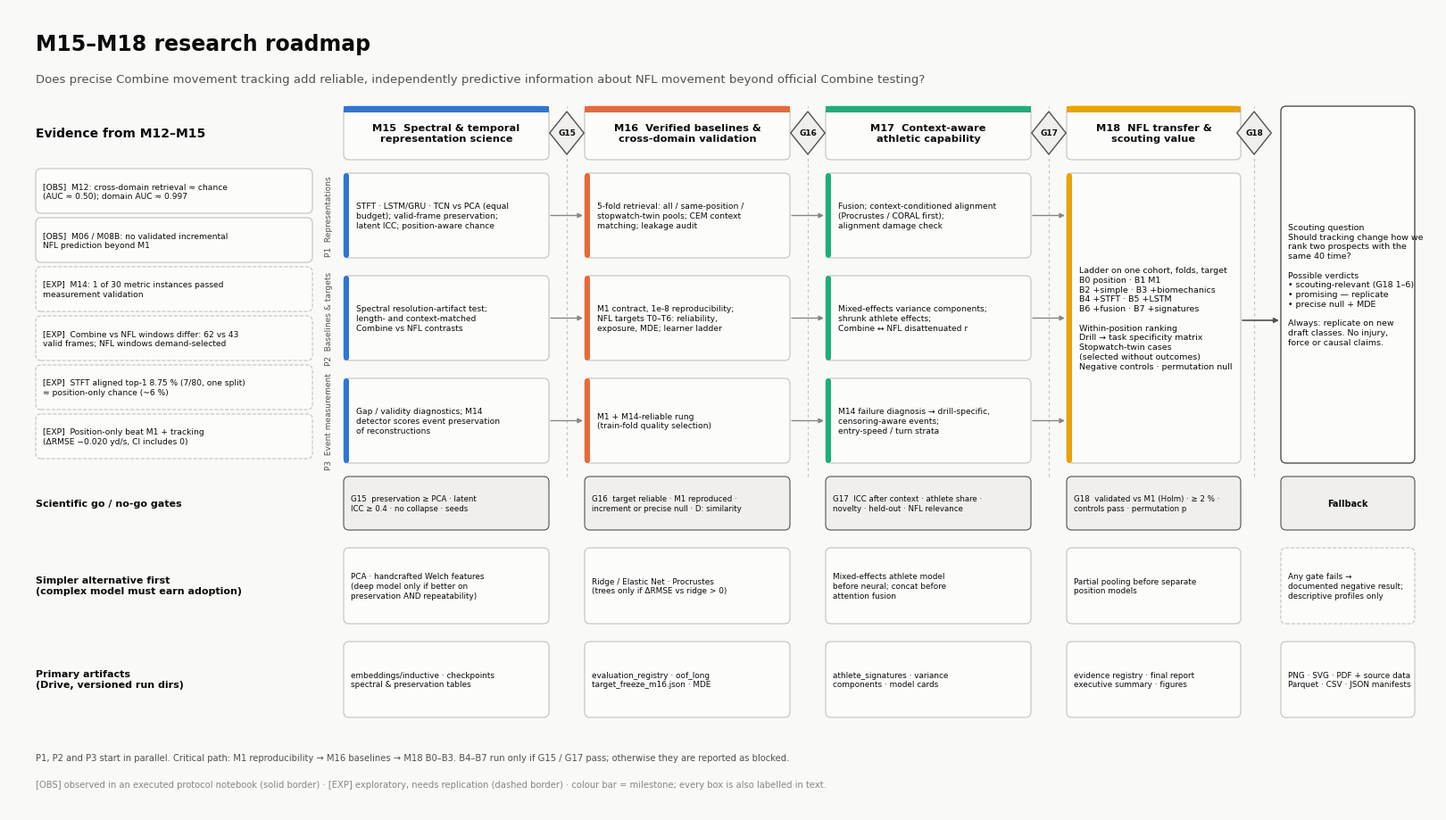

The matplotlib source for this figure:
"""M15–M18 research roadmap figure (16:9, publication quality).

Authored statically on 2026-10-20 and NEVER executed by the author: run it in Colab and look at the output
before using it. It needs matplotlib only.

Usage (Colab, from the repository root):

    !python scripts/figures/m15_m18_roadmap_figure.py --out figures/roadmap

or, from a notebook cell (``scripts`` is not a package, so run the file rather than importing it):

    %run scripts/figures/m15_m18_roadmap_figure.py --out figures/roadmap

Outputs:
    figures/roadmap/M15_M18_RESEARCH_ROADMAP.{png,svg,pdf}
    figures/roadmap/M15_M18_RESEARCH_ROADMAP__data.json     (the figure's text content = its source data)

Evidence labels follow docs/research/M15_M18_MASTER_RESEARCH_ROADMAP.md § 0:
[OBS] observed in an executed, protocol-conforming notebook · [EXP] exploratory, needs replication.
Every number on the figure is copied from that document; nothing here is a result.
"""

from __future__ import annotations

import argparse
import json
from pathlib import Path
from typing import Any

import matplotlib.pyplot as plt
from matplotlib.patches import FancyArrowPatch, FancyBboxPatch, Polygon

# ---------------------------------------------------------------- palette (dataviz reference instance, light mode)
SURFACE = "#fcfcfb"
PAGE = "#f9f9f7"
INK = "#0b0b0b"
INK_2 = "#52514e"
MUTED = "#898781"
HAIRLINE = "#c3c2b7"
NEUTRAL = "#f0efec"
# milestone identity = categorical slots 1–4 in fixed order (blue, orange, aqua, yellow); always paired with a text label
MILESTONE_COLOR = {"M15": "#2a78d6", "M16": "#eb6834", "M17": "#1baf7a", "M18": "#eda100"}

FONT = {"family": "sans-serif", "sans-serif": ["DejaVu Sans", "Arial", "Helvetica"]}

# ---------------------------------------------------------------- content (the figure's source data)
TITLE = "M15–M18 research roadmap"
SUBTITLE = ("Does precise Combine movement tracking add reliable, independently predictive information about NFL movement "
            "beyond official Combine testing?")

EVIDENCE = [
    ("OBS", "M12: cross-domain retrieval ≈ chance\n(AUC ≈ 0.50); domain AUC ≈ 0.997"),
    ("OBS", "M06 / M08B: no validated incremental\nNFL prediction beyond M1"),
    ("EXP", "M14: 1 of 30 metric instances passed\nmeasurement validation"),
    ("EXP", "Combine vs NFL windows differ: 62 vs 43\nvalid frames; NFL windows demand-selected"),
    ("EXP", "STFT aligned top-1 8.75 % (7/80, one split)\n≈ position-only chance (~6 %)"),
    ("EXP", "Position-only beat M1 + tracking\n(ΔRMSE −0.020 yd/s, CI includes 0)"),
]

MILESTONES = {
    "M15": "M15  Spectral & temporal\nrepresentation science",
    "M16": "M16  Verified baselines &\ncross-domain validation",
    "M17": "M17  Context-aware\nathletic capability",
    "M18": "M18  NFL transfer &\nscouting value",
}

LANES = {
    "P1": "P1  Representations",
    "P2": "P2  Baselines & targets",
    "P3": "P3  Event measurement",
}

CELLS = {
    ("P1", "M15"): "STFT · LSTM/GRU · TCN vs PCA (equal\nbudget); valid-frame preservation;\nlatent ICC; position-aware chance",
    ("P1", "M16"): "5-fold retrieval: all / same-position /\nstopwatch-twin pools; CEM context\nmatching; leakage audit",
    ("P1", "M17"): "Fusion; context-conditioned alignment\n(Procrustes / CORAL first);\nalignment damage check",
    ("P2", "M15"): "Spectral resolution-artifact test;\nlength- and context-matched\nCombine vs NFL contrasts",
    ("P2", "M16"): "M1 contract, 1e-8 reproducibility;\nNFL targets T0–T6: reliability,\nexposure, MDE; learner ladder",
    ("P2", "M17"): "Mixed-effects variance components;\nshrunk athlete effects;\nCombine ↔ NFL disattenuated r",
    ("P3", "M15"): "Gap / validity diagnostics; M14\ndetector scores event preservation\nof reconstructions",
    ("P3", "M16"): "M1 + M14-reliable rung\n(train-fold quality selection)",
    ("P3", "M17"): "M14 failure diagnosis → drill-specific,\ncensoring-aware events;\nentry-speed / turn strata",
}

M18_TEXT = ("Ladder on one cohort, folds, target\n"
            "B0 position · B1 M1\n"
            "B2 +simple · B3 +biomechanics\n"
            "B4 +STFT · B5 +LSTM\n"
            "B6 +fusion · B7 +signatures\n"
            "\n"
            "Within-position ranking\n"
            "Drill → task specificity matrix\n"
            "Stopwatch-twin cases\n"
            "(selected without outcomes)\n"
            "Negative controls · permutation null")

GATES = {
    "G15": "G15  preservation ≥ PCA · latent\nICC ≥ 0.4 · no collapse · seeds",
    "G16": "G16  target reliable · M1 reproduced ·\nincrement or precise null · D: similarity",
    "G17": "G17  ICC after context · athlete share ·\nnovelty · held-out · NFL relevance",
    "G18": "G18  validated vs M1 (Holm) · ≥ 2 % ·\ncontrols pass · permutation p",
}

ALTERNATIVES = {
    "M15": "PCA · handcrafted Welch features\n(deep model only if better on\npreservation AND repeatability)",
    "M16": "Ridge / Elastic Net · Procrustes\n(trees only if ΔRMSE vs ridge > 0)",
    "M17": "Mixed-effects athlete model\nbefore neural; concat before\nattention fusion",
    "M18": "Partial pooling before separate\nposition models",
}

ARTIFACTS = {
    "M15": "embeddings/inductive · checkpoints\nspectral & preservation tables",
    "M16": "evaluation_registry · oof_long\ntarget_freeze_m16.json · MDE",
    "M17": "athlete_signatures · variance\ncomponents · model cards",
    "M18": "evidence registry · final report\nexecutive summary · figures",
}

SCOUTING = ("Scouting question\n"
            "Should tracking change how we\n"
            "rank two prospects with the\n"
            "same 40 time?\n"
            "\n"
            "Possible verdicts\n"
            "• scouting-relevant (G18 1–6)\n"
            "• promising — replicate\n"
            "• precise null + MDE\n"
            "\n"
            "Always: replicate on new\n"
            "draft classes. No injury,\n"
            "force or causal claims.")

PIVOT = "Any gate fails →\ndocumented negative result;\ndescriptive profiles only"
OUTPUTS = "PNG · SVG · PDF + source data\nParquet · CSV · JSON manifests"

# ---------------------------------------------------------------- layout (data coordinates: 16 × 9 = figure inches)
COLS = {"M15": (3.75, 2.3), "M16": (6.45, 2.3), "M17": (9.15, 2.3), "M18": (11.85, 1.95)}   # x0, width
GATE_X = {"G15": 6.25, "G16": 8.95, "G17": 11.65, "G18": 13.95}
HEADER = (7.3, 0.6)                                                   # y0, height
LANE_Y = {"P1": (6.2, 0.95), "P2": (5.05, 0.95), "P3": (3.9, 0.95)}
GATE_ROW = (3.15, 0.6)
ALT_ROW = (2.1, 0.85)
ART_ROW = (1.05, 0.85)
LEFT = (0.3, 3.1)                                                     # x0, width
RIGHT = (14.25, 1.5)


def _box(ax: Any, x: float, y: float, w: float, h: float, text: str = "", fs: float = 7.0, stripe: str | None = None,
         ls: str = "-", fill: str = SURFACE, edge: str = HAIRLINE, weight: str = "normal", ha: str = "left",
         color: str = INK, lw: float = 0.8) -> None:
    ax.add_patch(FancyBboxPatch((x, y), w, h, boxstyle="round,pad=0,rounding_size=0.06", facecolor=fill, edgecolor=edge,
                                linewidth=lw, linestyle=ls, zorder=2))
    pad = 0.08
    if stripe is not None:
        ax.add_patch(FancyBboxPatch((x, y), 0.06, h, boxstyle="round,pad=0,rounding_size=0.03", facecolor=stripe,
                                    edgecolor="none", zorder=3))
        pad = 0.14
    if text:
        tx = x + pad if ha == "left" else x + w / 2
        ax.text(tx, y + h / 2, text, ha=ha, va="center", fontsize=fs, color=color, fontweight=weight, linespacing=1.25,
                zorder=4)


def _diamond(ax: Any, cx: float, cy: float, r: float, label: str) -> None:
    ax.add_patch(Polygon([(cx, cy + r), (cx + r * 0.8, cy), (cx, cy - r), (cx - r * 0.8, cy)], closed=True, facecolor=NEUTRAL,
                         edgecolor=INK_2, linewidth=1.0, zorder=5))
    ax.text(cx, cy, label, ha="center", va="center", fontsize=6.5, color=INK, fontweight="bold", zorder=6)


def _arrow(ax: Any, x0: float, y0: float, x1: float, y1: float, color: str = MUTED, lw: float = 1.0, ls: str = "-") -> None:
    ax.add_patch(FancyArrowPatch((x0, y0), (x1, y1), arrowstyle="-|>", mutation_scale=8, color=color, linewidth=lw,
                                 linestyle=ls, zorder=1, shrinkA=0, shrinkB=0))


def build_figure() -> tuple[Any, dict[str, Any]]:
    """Return (figure, source-data dict). Draws nothing to disk."""
    plt.rc("font", **FONT)
    fig = plt.figure(figsize=(16, 9), facecolor=PAGE)
    ax = fig.add_axes((0, 0, 1, 1))
    ax.set_xlim(0, 16)
    ax.set_ylim(0, 9)
    ax.axis("off")
    ax.set_facecolor(PAGE)

    # title
    ax.text(0.3, 8.6, TITLE, ha="left", va="center", fontsize=17, color=INK, fontweight="bold")
    ax.text(0.3, 8.2, SUBTITLE, ha="left", va="center", fontsize=9.5, color=INK_2)

    # left column: evidence
    lx, lw = LEFT
    ax.text(lx, HEADER[0] + HEADER[1] / 2, "Evidence from M12–M15", ha="left", va="center", fontsize=10, color=INK, fontweight="bold")
    top, h, gap = 7.2, 0.5, 0.05
    for i, (tag, txt) in enumerate(EVIDENCE):
        y = top - (i + 1) * h - i * gap
        _box(ax, lx, y, lw, h, f"[{tag}]  {txt}", fs=6.6, ls="-" if tag == "OBS" else "--")

    # milestone headers and gate diamonds
    hy, hh = HEADER
    for m, (x, w) in COLS.items():
        _box(ax, x, hy, w, hh, MILESTONES[m], fs=8.2, weight="bold", ha="center")
        ax.add_patch(FancyBboxPatch((x, hy + hh - 0.07), w, 0.07, boxstyle="square,pad=0", facecolor=MILESTONE_COLOR[m],
                                    edgecolor="none", zorder=3))
    for g, gx in GATE_X.items():
        ax.plot([gx, gx], [GATE_ROW[0] + GATE_ROW[1], hy + hh], color=HAIRLINE, linewidth=0.8, linestyle=(0, (3, 3)), zorder=0)
        _diamond(ax, gx, hy + hh / 2, 0.24, g)

    # lanes
    for lane, (y, h) in LANE_Y.items():
        ax.text(COLS["M15"][0] - 0.12, y + h / 2, LANES[lane], ha="right", va="center", fontsize=6.5, color=INK_2, rotation=90)
        for m in ("M15", "M16", "M17"):
            x, w = COLS[m]
            _box(ax, x, y, w, h, CELLS[(lane, m)], fs=6.6, stripe=MILESTONE_COLOR[m])
        for a, b in (("M15", "M16"), ("M16", "M17")):
            xa = COLS[a][0] + COLS[a][1]
            _arrow(ax, xa + 0.02, y + h / 2, COLS[b][0] - 0.02, y + h / 2)
        xa = COLS["M17"][0] + COLS["M17"][1]
        _arrow(ax, xa + 0.02, y + h / 2, COLS["M18"][0] - 0.02, y + h / 2)

    # M18 spans the three lanes
    x, w = COLS["M18"]
    y_lo = LANE_Y["P3"][0]
    y_hi = LANE_Y["P1"][0] + LANE_Y["P1"][1]
    _box(ax, x, y_lo, w, y_hi - y_lo, M18_TEXT, fs=6.8, stripe=MILESTONE_COLOR["M18"])

    # gate criteria row
    gy, gh = GATE_ROW
    for m, g in zip(("M15", "M16", "M17", "M18"), ("G15", "G16", "G17", "G18"), strict=True):
        x, w = COLS[m]
        _box(ax, x, gy, w, gh, GATES[g], fs=6.2, fill=NEUTRAL, edge=INK_2)

    # alternatives and artifacts rows
    for (row_y, row_h), label, content in ((ALT_ROW, "Simpler alternative first\n(complex model must earn adoption)", ALTERNATIVES),
                                           (ART_ROW, "Primary artifacts\n(Drive, versioned run dirs)", ARTIFACTS)):
        ax.text(lx, row_y + row_h / 2, label, ha="left", va="center", fontsize=8, color=INK, fontweight="bold", linespacing=1.25)
        for m, (x, w) in COLS.items():
            _box(ax, x, row_y, w, row_h, content[m], fs=6.4)
    ax.text(lx, GATE_ROW[0] + GATE_ROW[1] / 2, "Scientific go / no-go gates", ha="left", va="center", fontsize=8, color=INK,
            fontweight="bold")

    # right column: scouting application, pivot, outputs
    rx, rw = RIGHT
    _box(ax, rx, LANE_Y["P3"][0], rw, hy + hh - LANE_Y["P3"][0], SCOUTING, fs=6.8, edge=INK_2, lw=1.0)
    _arrow(ax, COLS["M18"][0] + COLS["M18"][1] + 0.02, 5.5, rx - 0.02, 5.5, color=INK_2, lw=1.2)
    _box(ax, rx, GATE_ROW[0], rw, GATE_ROW[1], "", fill=NEUTRAL, edge=INK_2)
    ax.text(rx + rw / 2, GATE_ROW[0] + GATE_ROW[1] / 2, "Fallback", ha="center", va="center", fontsize=7, color=INK, fontweight="bold")
    _box(ax, rx, ALT_ROW[0], rw, ALT_ROW[1], PIVOT, fs=6.4, ls="--")
    _box(ax, rx, ART_ROW[0], rw, ART_ROW[1], OUTPUTS, fs=6.4)

    # parallel-stream note and legend
    ax.text(0.3, 0.6, "P1, P2 and P3 start in parallel. Critical path: M1 reproducibility → M16 baselines → M18 B0–B3. "
                      "B4–B7 run only if G15 / G17 pass; otherwise they are reported as blocked.",
            ha="left", va="center", fontsize=7.2, color=INK_2)
    ax.text(0.3, 0.3, "[OBS] observed in an executed protocol notebook (solid border) · [EXP] exploratory, needs replication "
                      "(dashed border) · colour bar = milestone; every box is also labelled in text.",
            ha="left", va="center", fontsize=7.2, color=MUTED)

    data = {"title": TITLE, "subtitle": SUBTITLE, "evidence": [{"label": t, "text": s} for t, s in EVIDENCE],
            "milestones": MILESTONES, "lanes": LANES, "cells": {f"{k[0]}|{k[1]}": v for k, v in CELLS.items()}, "m18": M18_TEXT,
            "gates": GATES, "alternatives": ALTERNATIVES, "artifacts": ARTIFACTS, "scouting": SCOUTING, "pivot": PIVOT,
            "source": "docs/research/M15_M18_MASTER_RESEARCH_ROADMAP.md"}
    return fig, data


def main(out_dir: str | Path = "figures/roadmap", show: bool = False) -> dict[str, str]:
    out = Path(out_dir)
    out.mkdir(parents=True, exist_ok=True)
    fig, data = build_figure()
    stem = out / "M15_M18_RESEARCH_ROADMAP"
    paths = {}
    for ext, kw in (("png", {"dpi": 300}), ("svg", {}), ("pdf", {})):
        p = stem.with_suffix(f".{ext}")
        fig.savefig(p, facecolor=PAGE, **kw)
        paths[ext] = str(p)
    side = out / "M15_M18_RESEARCH_ROADMAP__data.json"
    side.write_text(json.dumps(data, indent=1, ensure_ascii=False), encoding="utf-8")
    paths["data"] = str(side)
    if show:
        plt.show()
    plt.close(fig)
    return paths


if __name__ == "__main__":
    ap = argparse.ArgumentParser(description=__doc__.splitlines()[0])
    ap.add_argument("--out", default="figures/roadmap")
    args = ap.parse_args()
    for k, v in main(args.out).items():
        print(f"{k}: {v}")
